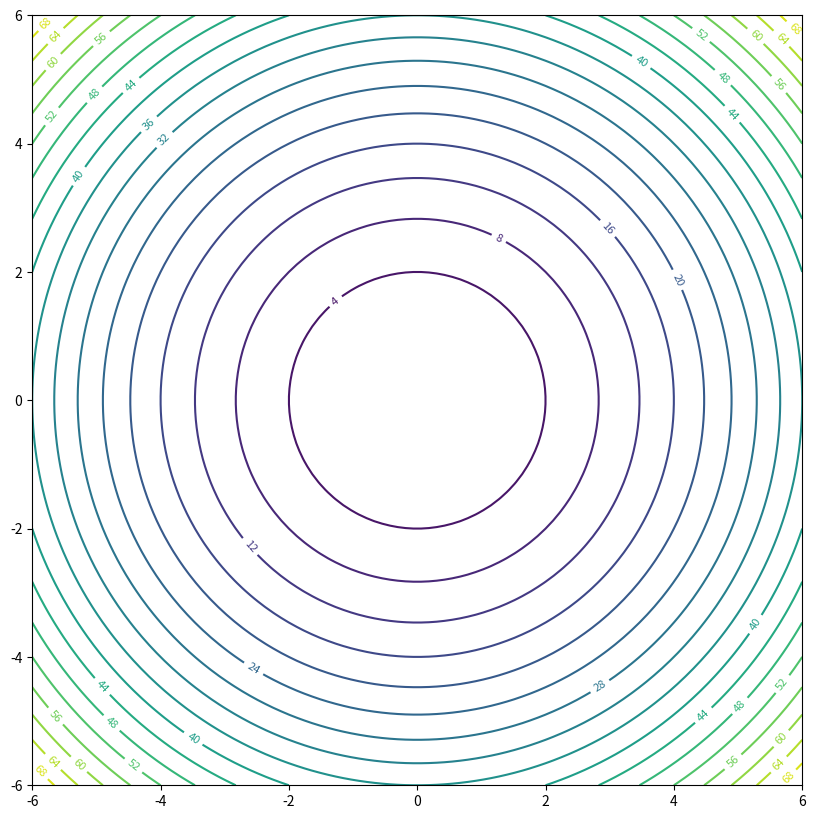

Reproduce this figure in Python.
# Gráfico de Nível

import matplotlib.pyplot as plt
from mpl_toolkits.mplot3d import Axes3D
from numpy import*

def f(x,y):
    return x**2 + y**2

x = linspace(-6,6,100)
y = linspace(-6,6,100)
X,Y = meshgrid(x,y)
Z = f(X,Y)


fig = plt.figure(figsize=(10,10))
ax = fig.add_subplot(111)
c = plt.contour(X,Y,Z,20,linewideths=0.5)
plt.clabel(c, inline=2, fontsize=8)
plt.axis('scaled')

plt.show()